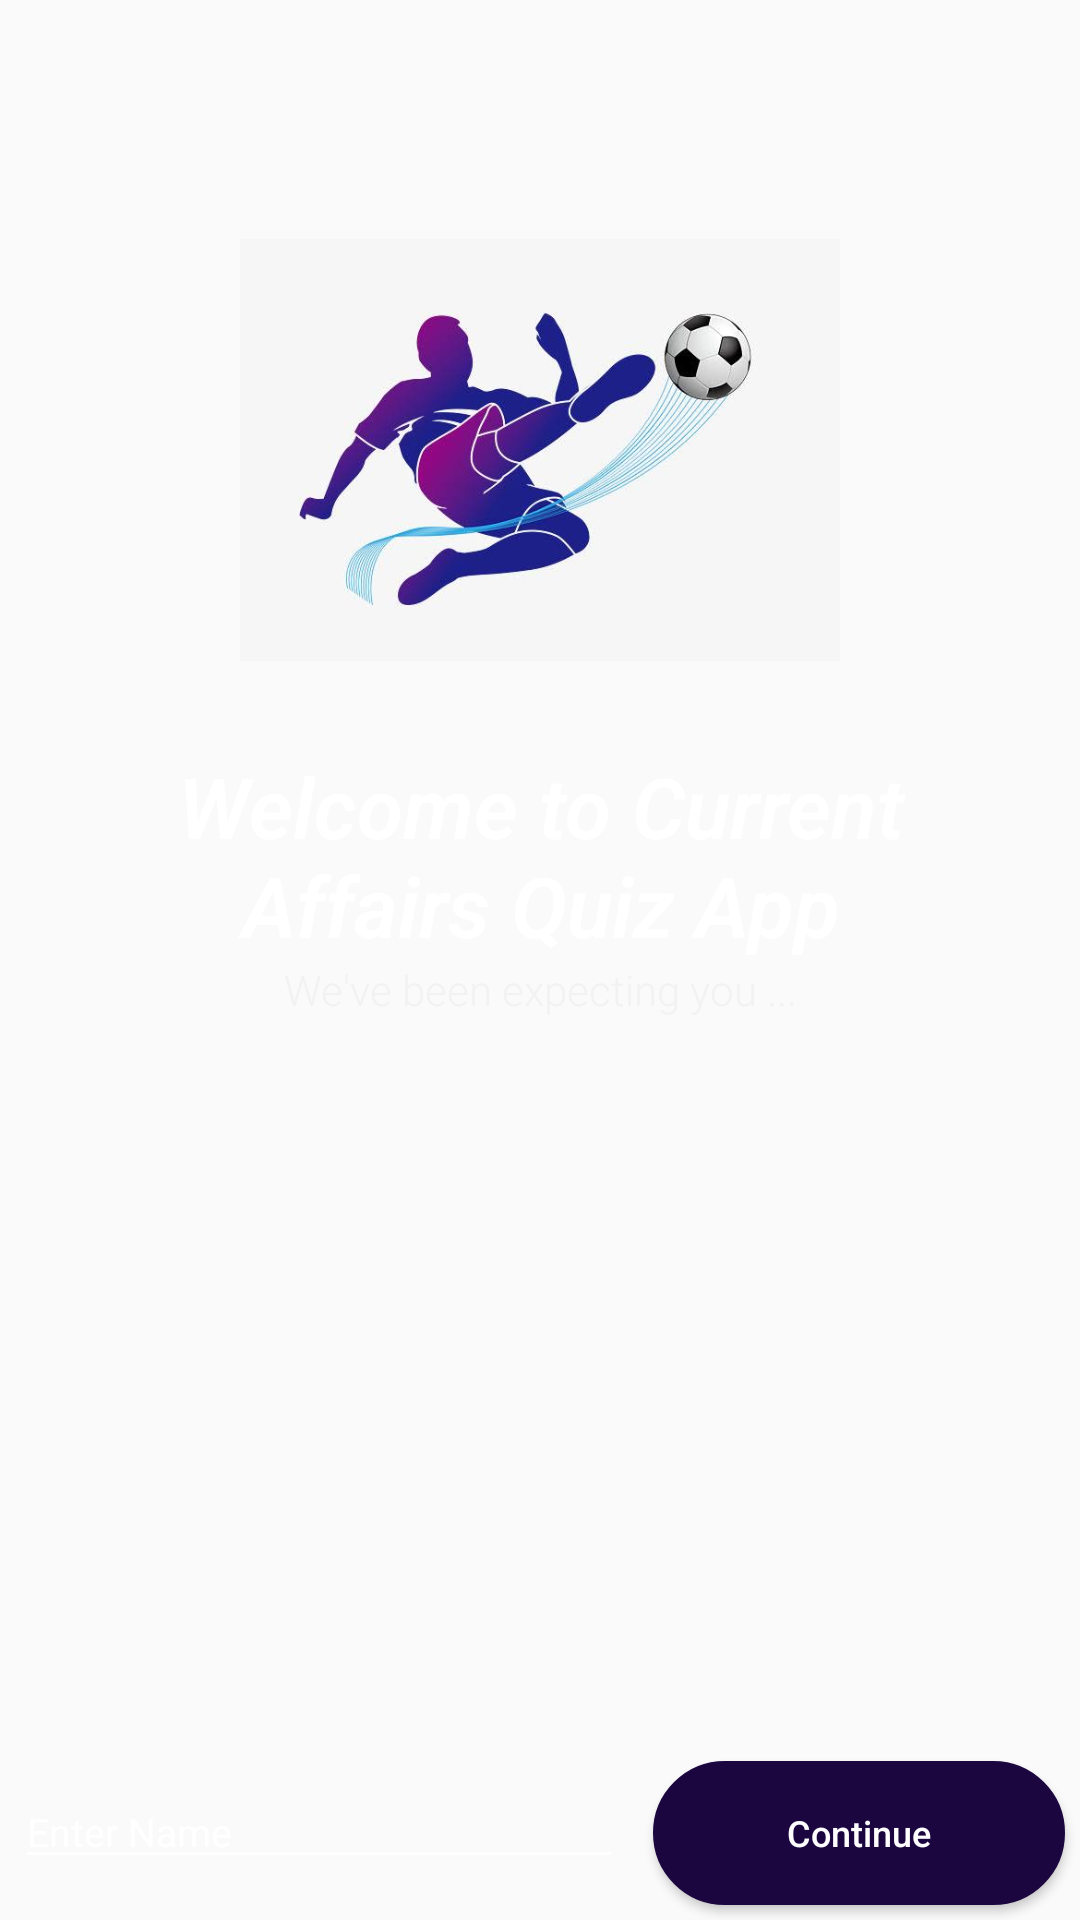

This screen was rendered from an Android layout file. Write that file and the resources it references.
<!-- AndroidManifest.xml: activity theme myTheme -->
<!-- res/layout/activity_main.xml -->
<?xml version="1.0" encoding="utf-8"?>
<androidx.constraintlayout.widget.ConstraintLayout xmlns:android="http://schemas.android.com/apk/res/android"
    xmlns:app="http://schemas.android.com/apk/res-auto"
    xmlns:tools="http://schemas.android.com/tools"
    android:layout_width="match_parent"
    android:layout_height="match_parent"
    tools:context=".MainActivity">


    <RelativeLayout
        android:id="@+id/rl"
        android:layout_width="match_parent"
        android:layout_height="match_parent"
        android:background="@drawable/background_gradient"
        tools:layout_editor_absoluteX="-50dp"
        tools:layout_editor_absoluteY="-16dp">


        <ImageView
            android:id="@+id/logoImg"
            android:layout_width="200dp"
            android:layout_height="200dp"
            android:layout_centerHorizontal="true"
            android:layout_marginTop="50dp"
            android:src="@drawable/loggo" />

        <TextView
            android:id="@+id/textView2"
            android:layout_width="match_parent"
            android:layout_height="wrap_content"
            android:layout_below="@id/logoImg"
            android:layout_marginLeft="15dp"
            android:layout_marginRight="15dp"
            android:fontFamily="sans-serif-light"
            android:text="Welcome to Current Affairs Quiz App"
            android:textAlignment="center"
            android:textColor="#fff"
            android:textSize="28sp"
            android:textStyle="bold|italic" />

        <TextView
            android:id="@+id/textView3"
            android:layout_width="match_parent"
            android:layout_height="wrap_content"
            android:layout_below="@id/textView2"
            android:fontFamily="sans-serif-light"
            android:text="We've been expecting you ..."
            android:textAlignment="center"
            android:textColor="#f2f2f2"
            android:textSize="14sp"
            app:fontFamily="sans-serif-light" />

        <LinearLayout
            android:layout_width="match_parent"
            android:layout_height="wrap_content"
            android:layout_alignParentBottom="true"
            android:orientation="horizontal">


            <EditText
                android:id="@+id/userName"
                android:layout_width="wrap_content"
                android:layout_height="wrap_content"
                android:layout_margin="5dp"
                android:layout_weight="1"
                android:ems="10"
                android:hint="Enter Name"
                android:inputType="textPersonName"
                android:textColor="#fff"
                android:textColorHighlight="#fff"
                android:textColorHint="#fff"
                android:backgroundTint="#fff"
                android:textSize="13sp" />

            <Button
                android:id="@+id/continueButton"
                android:layout_width="wrap_content"
                android:layout_height="wrap_content"
                android:layout_margin="5dp"
                android:layout_weight="1"
                android:background="@drawable/oval_shape"
                android:text="Continue"
                android:textAllCaps="false"
                android:textColor="#fff"
                android:textColorHighlight="#fff"
                android:textColorHint="#fff"
                android:textSize="12sp" />
        </LinearLayout>



    </RelativeLayout>

</androidx.constraintlayout.widget.ConstraintLayout>
<!-- resources referenced by this layout -->
<resources>
  <!-- drawable background_gradient (drawable) -->
  <?xml version="1.0" encoding="utf-8"?>
  <animation-list xmlns:android="http://schemas.android.com/apk/res/android">
  <item android:drawable="@drawable/gradient_1"
      android:duration="4000"/>
      <item android:drawable="@drawable/gradient_2"
          android:duration="6000"/>
  </animation-list>
  <!-- drawable loggo: jpeg bitmap (drawable, 19737 bytes) -->
  <!-- drawable oval_shape (drawable) -->
  <?xml version="1.0" encoding="utf-8"?>
  <shape xmlns:android="http://schemas.android.com/apk/res/android">
  <stroke android:width="1dp" android:color="#1B063F"/>
      <corners android:radius="30dp"/>
      <solid android:color="#1B063F"/>
  </shape>
  <style name="myTheme" parent="Theme.AppCompat.Light.DarkActionBar">
          <item name="android:windowFullscreen">true</item>
          <item name="android:windowNoTitle">true</item>
          <item name="colorPrimary">@color/colorPrimary</item>
          <item name="colorPrimaryDark">@color/colorPrimaryDark</item>
          <item name="colorAccent">@color/colorAccent</item>
      </style>
  <!-- drawable gradient_1 (drawable) -->
  <?xml version="1.0" encoding="utf-8"?>
  <shape xmlns:android="http://schemas.android.com/apk/res/android">
      <gradient
          android:angle="225"
          android:endColor="@color/colorPrimaryDark"
          android:startColor="@color/colorPrimary"/>
  
  </shape>
  <color name="colorPrimary">#5D1BCE</color>
  <color name="colorPrimaryDark">#1B063F</color>
  <color name="colorAccent">#000</color>
</resources>
